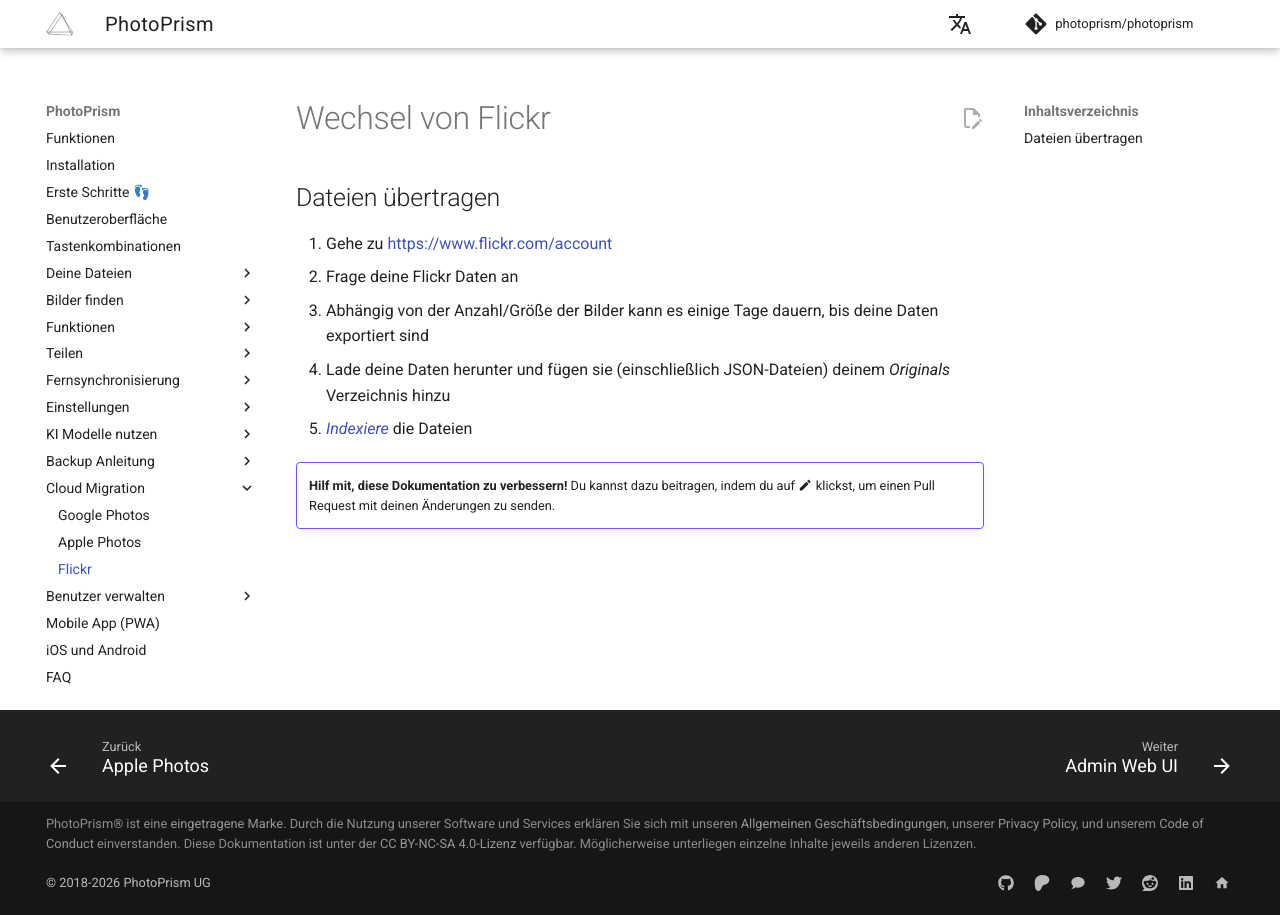

repository: photoprism/photoprism-docs-de · page: user-guide/use-cases/flickr/index.html · generator: mkdocs

# Wechsel von Flickr #

## Dateien übertragen

1. Gehe zu https://www.flickr.com/account
2. Frage deine Flickr Daten an
3. Abhängig von der Anzahl/Größe der Bilder kann es einige Tage dauern, bis deine Daten exportiert sind
4. Lade deine Daten herunter und fügen sie (einschließlich JSON-Dateien) deinem *Originals* Verzeichnis hinzu
5. [*Indexiere*](../library/originals.md) die Dateien

!!! example ""
    **Hilf mit, diese Dokumentation zu verbessern!** Du kannst dazu beitragen, indem du auf :material-pencil: klickst, um einen Pull Request mit deinen Änderungen zu senden.
